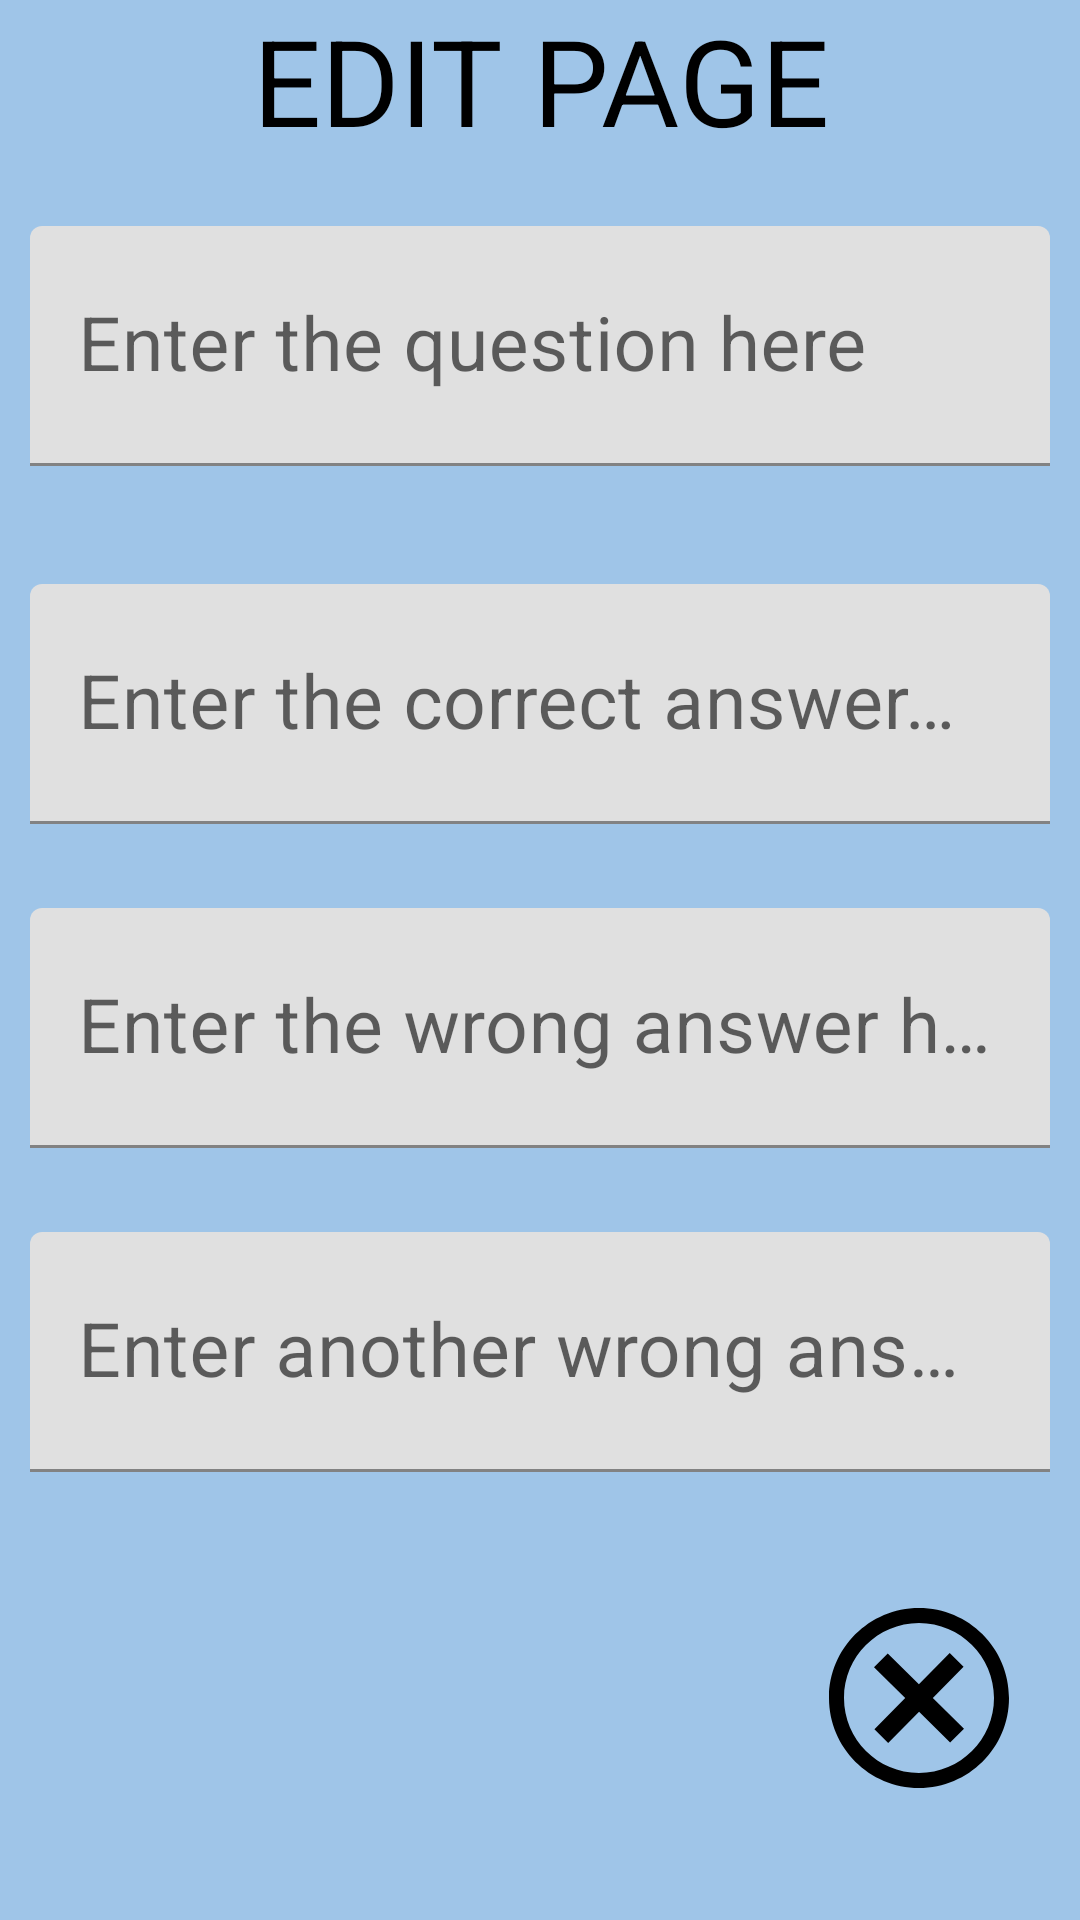

The Android layout XML behind this screen, and the referenced resources:
<!-- AndroidManifest.xml: application theme Theme.Flashcard_app_2 -->
<!-- res/layout/activity_add_card.xml -->
<?xml version="1.0" encoding="utf-8"?>
<androidx.constraintlayout.widget.ConstraintLayout xmlns:android="http://schemas.android.com/apk/res/android"
    xmlns:app="http://schemas.android.com/apk/res-auto"
    xmlns:tools="http://schemas.android.com/tools"
    android:layout_width="match_parent"
    android:layout_height="match_parent"
    android:background="#9fc5e8"
    tools:context=".AddCardActivity">

    <ImageView
        android:id="@+id/cancel_button"
        android:layout_width="80dp"
        android:layout_height="60dp"
        android:layout_marginBottom="44dp"
        android:src="@drawable/x_icon"
        app:layout_constraintBottom_toBottomOf="parent"
        app:layout_constraintHorizontal_bias="0.951"
        app:layout_constraintLeft_toLeftOf="parent"
        app:layout_constraintRight_toRightOf="parent" />


    <TextView
        android:layout_width="match_parent"
        android:layout_height="100dp"
        android:text="EDIT PAGE"
        android:textSize="40sp"
        android:textAlignment="center"
        android:textColor="@color/black"
        app:layout_constraintTop_toTopOf="parent"
        app:layout_constraintHorizontal_bias="0.951"
        app:layout_constraintLeft_toLeftOf="parent"
        app:layout_constraintRight_toRightOf="parent" />




    <com.google.android.material.textfield.TextInputLayout
        android:id="@+id/username_text_input_layout"
        android:layout_width="match_parent"
        android:layout_height="wrap_content"
        app:layout_constraintBottom_toBottomOf="parent"
        app:layout_constraintLeft_toLeftOf="parent"
        app:layout_constraintRight_toRightOf="parent"
        app:layout_constraintTop_toTopOf="parent"
        app:layout_constraintVertical_bias="0.121"
        android:background="#9fc5e8">
        <EditText
            android:id="@+id/question_edittext"
            android:layout_width="match_parent"
            android:layout_height="80dp"
            android:hint="Enter the question here"
            android:textSize="25sp"
            android:inputType="textMultiLine"
            android:layout_margin="10dp"
            app:layout_constraintBottom_toBottomOf="parent"
            app:layout_constraintLeft_toLeftOf="parent"
            app:layout_constraintRight_toRightOf="parent"
            app:layout_constraintTop_toTopOf="parent"
            app:layout_constraintVertical_bias="0.121" />

    </com.google.android.material.textfield.TextInputLayout>


    <com.google.android.material.textfield.TextInputLayout
        android:id="@+id/answer1_text_input_layout"
        android:layout_width="match_parent"
        android:layout_height="wrap_content"
        app:layout_constraintBottom_toBottomOf="parent"
        app:layout_constraintLeft_toLeftOf="parent"
        app:layout_constraintRight_toRightOf="parent"
        app:layout_constraintTop_toTopOf="parent"
        app:layout_constraintVertical_bias="0.342"
        android:background="#9fc5e8">
        <EditText
            android:id="@+id/answer1_edittext"
            android:layout_width="match_parent"
            android:layout_height="80dp"
            android:hint="Enter the correct answer here"
            android:textSize="25sp"
            android:inputType="textMultiLine"
            android:layout_margin="10dp"
            app:layout_constraintBottom_toBottomOf="parent"
            app:layout_constraintLeft_toLeftOf="parent"
            app:layout_constraintRight_toRightOf="parent"
            app:layout_constraintTop_toTopOf="parent"
            app:layout_constraintVertical_bias="0.342" />

    </com.google.android.material.textfield.TextInputLayout>



    <com.google.android.material.textfield.TextInputLayout
        android:id="@+id/answer2_text_input_layout"
        android:layout_width="match_parent"
        android:layout_height="wrap_content"
        app:layout_constraintBottom_toBottomOf="parent"
        app:layout_constraintLeft_toLeftOf="parent"
        app:layout_constraintRight_toRightOf="parent"
        app:layout_constraintTop_toTopOf="parent"
        app:layout_constraintVertical_bias="0.542"
        android:background="#9fc5e8">
        <EditText
            android:id="@+id/answer2_edittext"
            android:layout_width="match_parent"
            android:layout_height="80dp"
            android:hint="Enter the wrong answer here"
            android:textSize="25sp"
            android:inputType="textMultiLine"
            android:layout_margin="10dp"
            app:layout_constraintBottom_toBottomOf="parent"
            app:layout_constraintLeft_toLeftOf="parent"
            app:layout_constraintRight_toRightOf="parent"
            app:layout_constraintTop_toTopOf="parent"
            app:layout_constraintVertical_bias="0.542" />

    </com.google.android.material.textfield.TextInputLayout>



    <com.google.android.material.textfield.TextInputLayout
        android:id="@+id/answer3_text_input_layout"
        android:layout_width="match_parent"
        android:layout_height="wrap_content"
        app:layout_constraintBottom_toBottomOf="parent"
        app:layout_constraintLeft_toLeftOf="parent"
        app:layout_constraintRight_toRightOf="parent"
        app:layout_constraintTop_toTopOf="parent"
        app:layout_constraintVertical_bias="0.742"
        android:background="#9fc5e8">
        <EditText
            android:id="@+id/answer3_edittext"
            android:layout_width="match_parent"
            android:layout_height="80dp"
            android:hint="Enter another wrong answer here"
            android:textSize="25sp"
            android:inputType="textMultiLine"
            android:layout_margin="10dp"
            app:layout_constraintBottom_toBottomOf="parent"
            app:layout_constraintLeft_toLeftOf="parent"
            app:layout_constraintRight_toRightOf="parent"
            app:layout_constraintTop_toTopOf="parent"
            app:layout_constraintVertical_bias="0.742" />
    </com.google.android.material.textfield.TextInputLayout>

    <ImageView
        android:id="@+id/save_button"
        android:layout_width="80dp"
        android:layout_height="60dp"
        android:layout_marginBottom="44dp"
        android:src="@drawable/save_icon"
        app:layout_constraintBottom_toBottomOf="parent"
        app:layout_constraintHorizontal_bias="0.051"
        app:layout_constraintLeft_toLeftOf="parent"
        app:layout_constraintRight_toRightOf="parent" />


</androidx.constraintlayout.widget.ConstraintLayout>
<!-- resources referenced by this layout -->
<resources>
  <!-- drawable x_icon (drawable) -->
  <vector android:height="20dp" android:viewportHeight="24"
      android:viewportWidth="24" android:width="20dp" xmlns:android="http://schemas.android.com/apk/res/android">
      <path android:fillColor="#FF000000" android:pathData="M12,2c5.514,0 10,4.486 10,10s-4.486,10 -10,10 -10,-4.486 -10,-10 4.486,-10 10,-10zM12,0c-6.627,0 -12,5.373 -12,12s5.373,12 12,12 12,-5.373 12,-12 -5.373,-12 -12,-12zM18,16.094l-4.157,-4.104 4.1,-4.141 -1.849,-1.849 -4.105,4.159 -4.156,-4.102 -1.833,1.834 4.161,4.12 -4.104,4.157 1.834,1.832 4.118,-4.159 4.143,4.102 1.848,-1.849z"/>
  </vector>
  <style name="Theme.Flashcard_app_2" parent="Theme.MaterialComponents.DayNight.DarkActionBar">
          
          <item name="colorPrimary">@color/purple_500</item>
          <item name="colorPrimaryVariant">@color/purple_700</item>
          <item name="colorOnPrimary">@color/white</item>
          
          <item name="colorSecondary">@color/teal_200</item>
          <item name="colorSecondaryVariant">@color/teal_700</item>
          <item name="colorOnSecondary">@color/black</item>
          
          <item name="android:statusBarColor" tools:targetApi="l">?attr/colorPrimaryVariant</item>
          
      </style>
  <!-- not gathered from this repository: default colours our renderer supplied (Android Studio template values) -->
  <color name="purple_500">#FF6200EE</color>
  <color name="purple_700">#FF3700B3</color>
  <color name="teal_200">#FF03DAC5</color>
  <color name="teal_700">#FF018786</color>
  <color name="black">#FF000000</color>
  <color name="white">#FFFFFFFF</color>
</resources>
